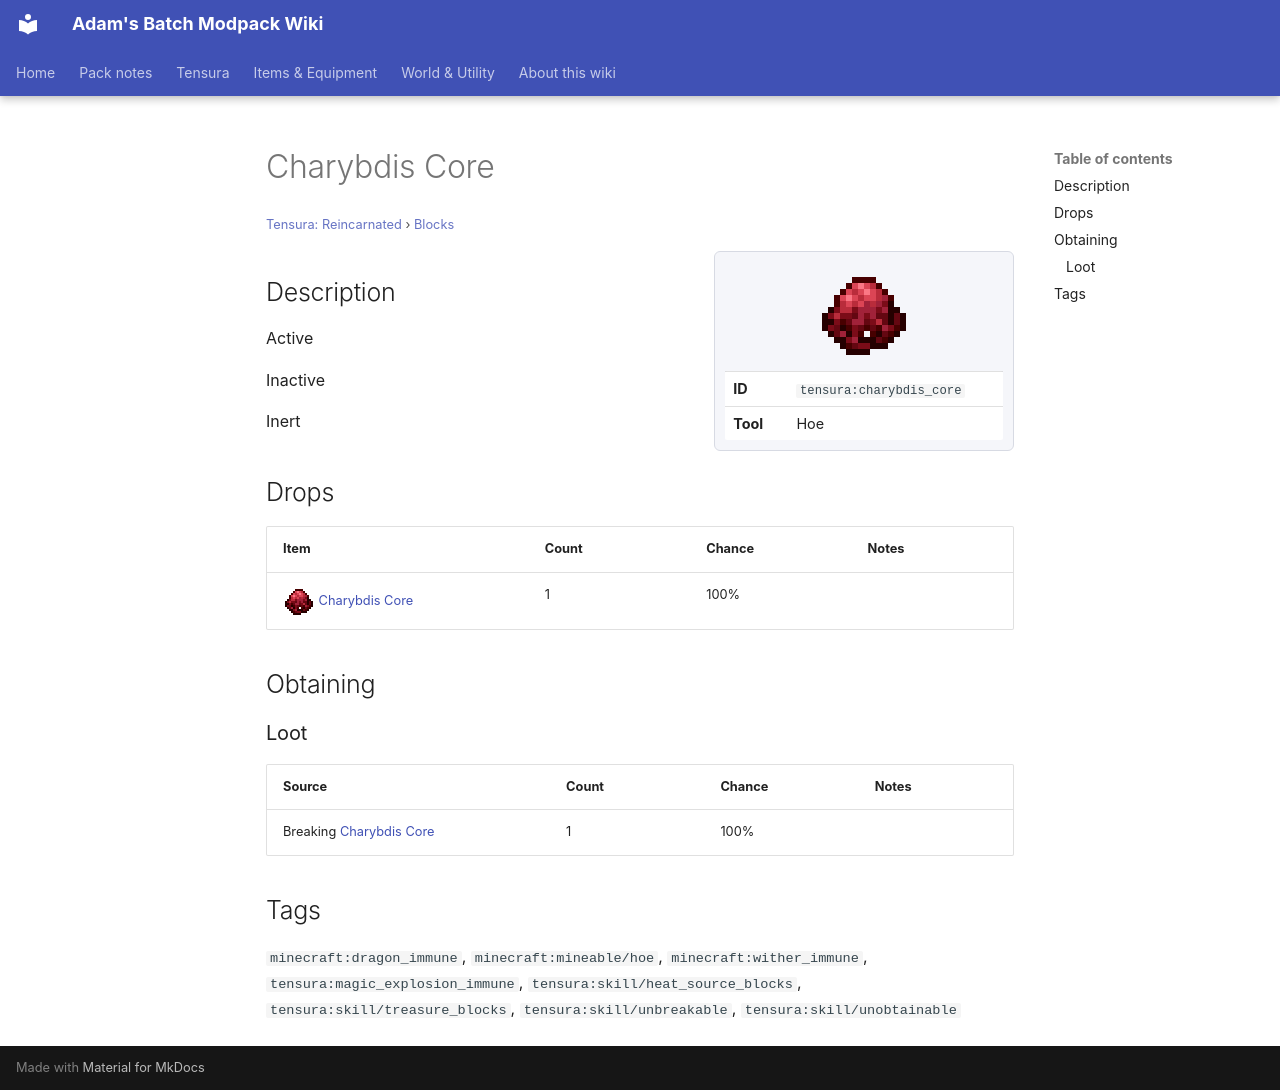

repository: Proteus-Nell/Adams-Batch-MC-Modpack-Wiki · page: tensura-reincarnated/blocks/charybdis-core/index.html · generator: mkdocs

# Charybdis Core

<small>[Tensura: Reincarnated](../index.md) &rsaquo; [Blocks](index.md)</small>

<div class="infobox" markdown>

![Charybdis Core](../../assets/icons/tensura/item/charybdis_core.png)

| | |
|---|---|
| **ID** | `tensura:charybdis_core` |
| **Tool** | Hoe |

</div>

## Description

Active

Inactive

Inert

## Drops

| Item | Count | Chance | Notes |
|---|---|---|---|
| ![](../../assets/icons/tensura/item/charybdis_core.png) [Charybdis Core](charybdis-core.md) | 1 | 100% |  |

## Obtaining

### Loot

| Source | Count | Chance | Notes |
|---|---|---|---|
| Breaking [Charybdis Core](charybdis-core.md) | 1 | 100% |  |

## Tags

`minecraft:dragon_immune`, `minecraft:mineable/hoe`, `minecraft:wither_immune`, `tensura:magic_explosion_immune`, `tensura:skill/heat_source_blocks`, `tensura:skill/treasure_blocks`, `tensura:skill/unbreakable`, `tensura:skill/unobtainable`
